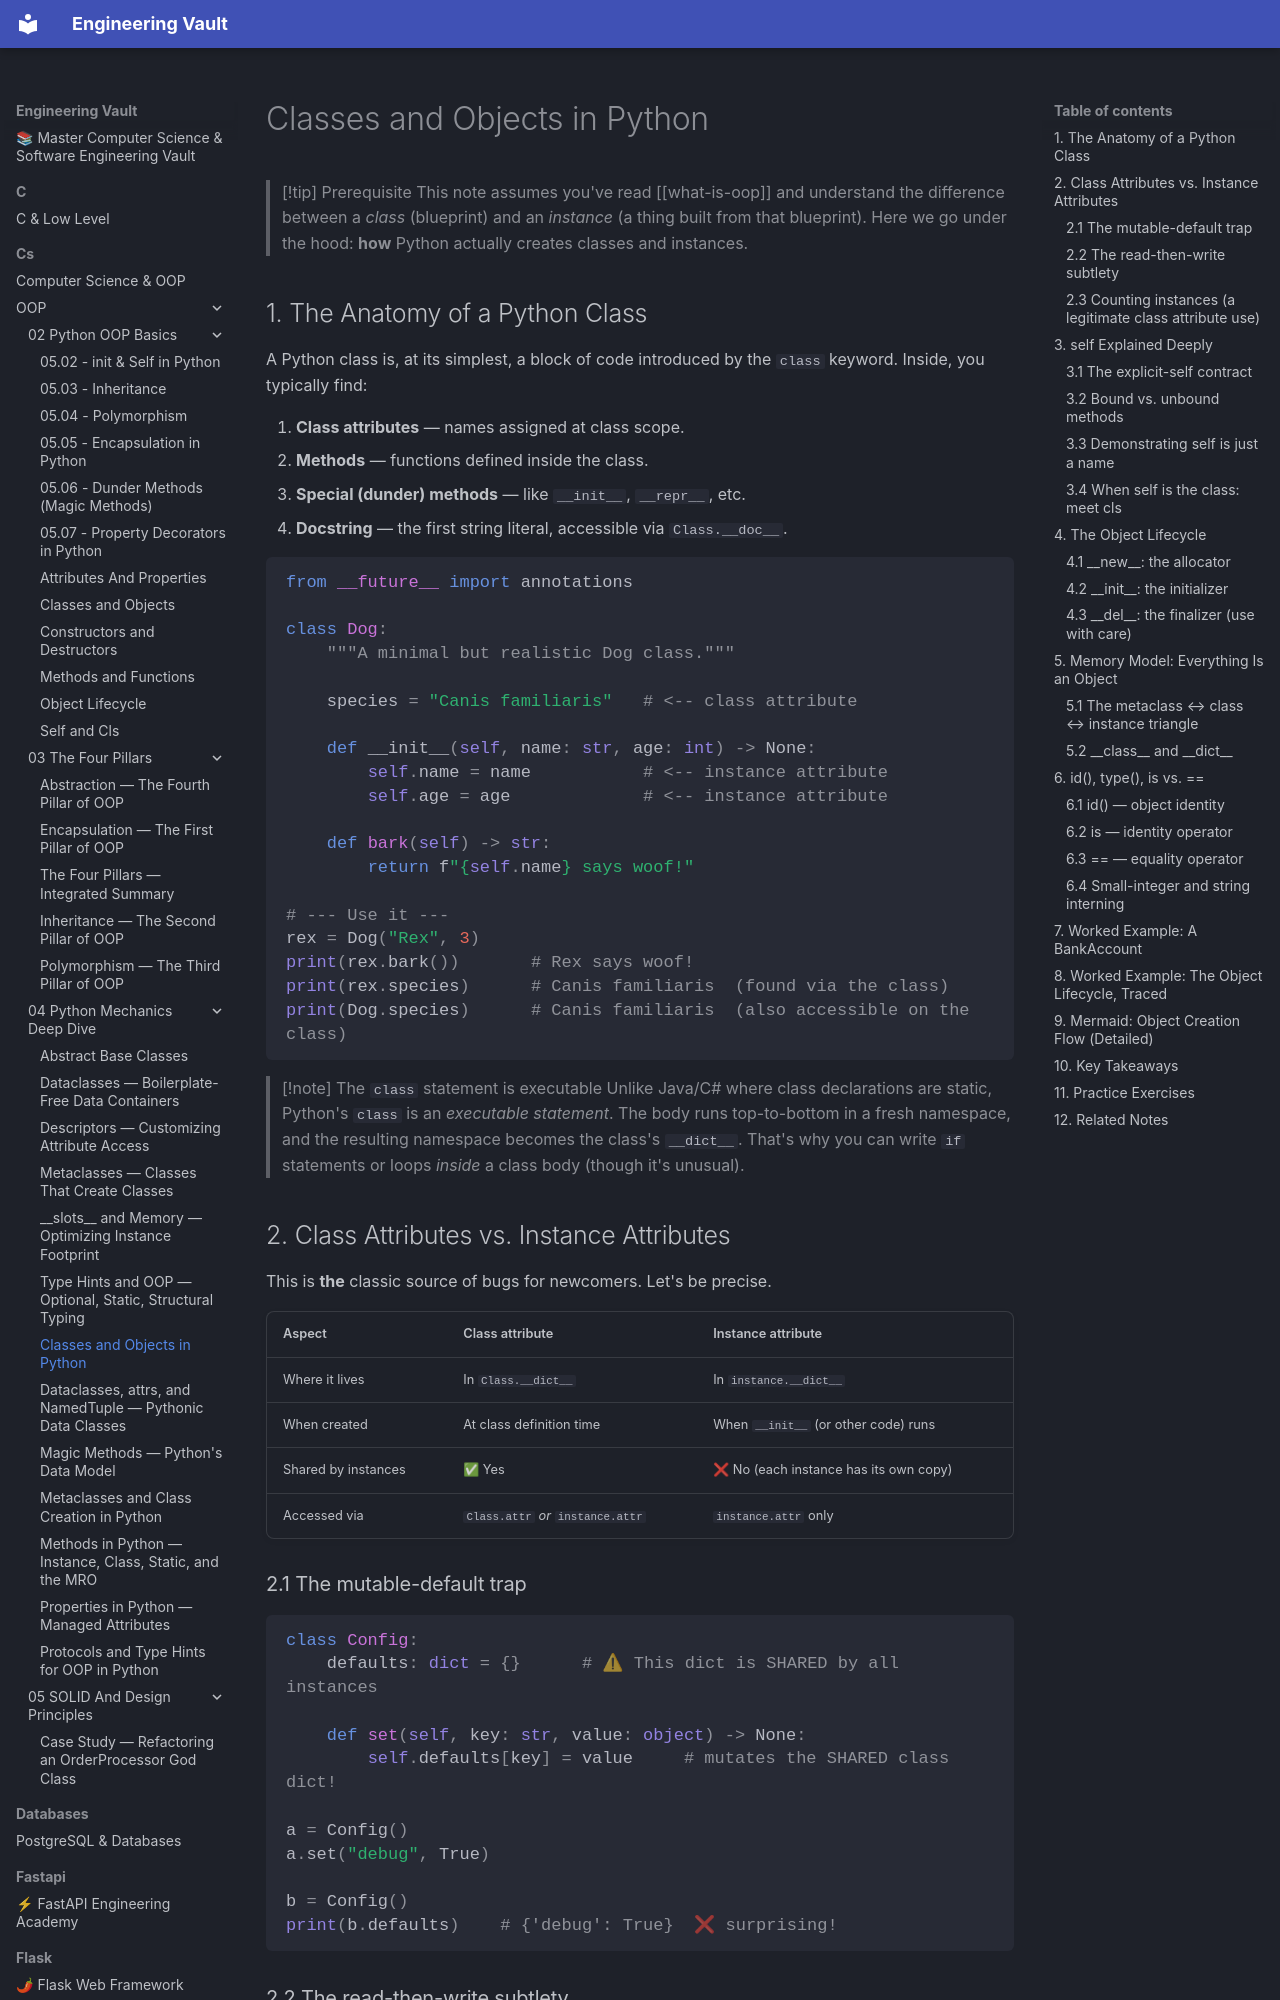

repository: Saff9/engineering-vault · page: cs/OOP/04-Python-Mechanics-Deep-Dive/classes-and-objects/index.html · generator: mkdocs

---
title: Classes and Objects in Python
tags:
  - oop
  - python
  - classes
  - objects
  - fundamentals
aliases:
  - Python Classes
  - Python Objects
  - self in Python
created: 2025-07-30
---

> [!tip] Prerequisite
> This note assumes you've read [[what-is-oop]] and understand the difference between a *class* (blueprint) and an *instance* (a thing built from that blueprint). Here we go under the hood: **how** Python actually creates classes and instances.

## 1. The Anatomy of a Python Class

A Python class is, at its simplest, a block of code introduced by the `class` keyword. Inside, you typically find:

1. **Class attributes** — names assigned at class scope.
2. **Methods** — functions defined inside the class.
3. **Special (dunder) methods** — like `__init__`, `__repr__`, etc.
4. **Docstring** — the first string literal, accessible via `Class.__doc__`.

```python
from __future__ import annotations

class Dog:
    """A minimal but realistic Dog class."""

    species = "Canis familiaris"   # <-- class attribute

    def __init__(self, name: str, age: int) -> None:
        self.name = name           # <-- instance attribute
        self.age = age             # <-- instance attribute

    def bark(self) -> str:
        return f"{self.name} says woof!"

# --- Use it ---
rex = Dog("Rex", 3)
print(rex.bark())       # Rex says woof!
print(rex.species)      # Canis familiaris  (found via the class)
print(Dog.species)      # Canis familiaris  (also accessible on the class)
```

> [!note] The `class` statement is executable
> Unlike Java/C# where class declarations are static, Python's `class` is an *executable statement*. The body runs top-to-bottom in a fresh namespace, and the resulting namespace becomes the class's `__dict__`. That's why you can write `if` statements or loops *inside* a class body (though it's unusual).

## 2. Class Attributes vs. Instance Attributes

This is **the** classic source of bugs for newcomers. Let's be precise.

| Aspect              | Class attribute                     | Instance attribute                    |
| ------------------- | ----------------------------------- | ------------------------------------- |
| Where it lives      | In `Class.__dict__`                 | In `instance.__dict__`                |
| When created        | At class definition time            | When `__init__` (or other code) runs  |
| Shared by instances | ✅ Yes                              | ❌ No (each instance has its own copy) |
| Accessed via        | `Class.attr` *or* `instance.attr`   | `instance.attr` only                  |
